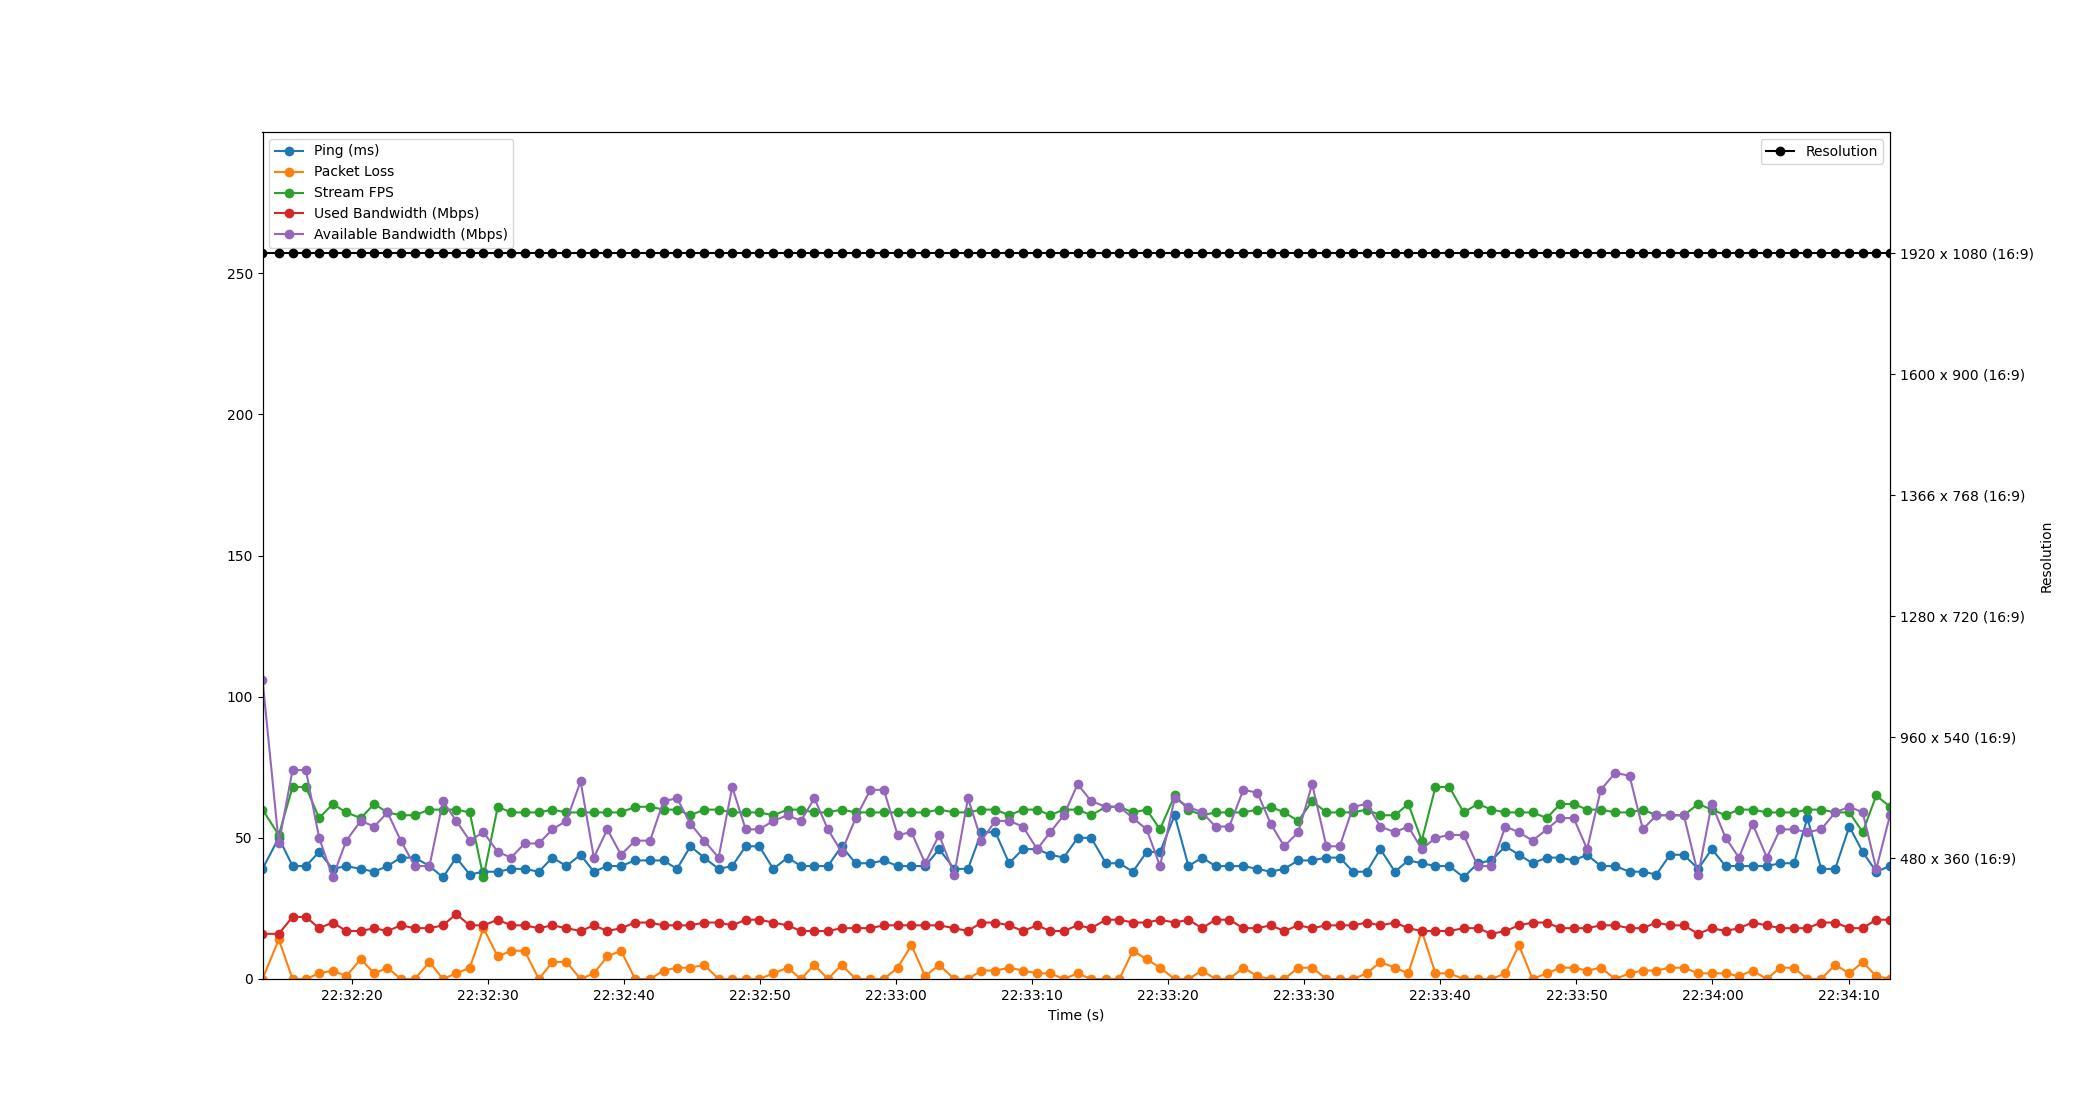

The data file committed next to this chart (first rows):
Time, Timestamp, Ping, Packet Loss, Stream FPS, Used Bandwidth, Resolution, Available Bandwidth
1.9073486328125e-06, 2023-07-18 22:32:13.425650, 39, 0, 60, 16, 1920 x 1080 (16:9), 106
1.196, 2023-07-18 22:32:14.622140, 50, 14, 51, 16, 1920 x 1080 (16:9), 48
2.21, 2023-07-18 22:32:15.635291, 40, 0, 68, 22, 1920 x 1080 (16:9), 74
3.186, 2023-07-18 22:32:16.611905, 40, 0, 68, 22, 1920 x 1080 (16:9), 74
4.164, 2023-07-18 22:32:17.589965, 45, 2, 57, 18, 1920 x 1080 (16:9), 50
5.164, 2023-07-18 22:32:18.589728, 39, 3, 62, 20, 1920 x 1080 (16:9), 36
6.156, 2023-07-18 22:32:19.581362, 40, 1, 59, 17, 1920 x 1080 (16:9), 49
7.222, 2023-07-18 22:32:20.647381, 39, 7, 57, 17, 1920 x 1080 (16:9), 56
8.215, 2023-07-18 22:32:21.640243, 38, 2, 62, 18, 1920 x 1080 (16:9), 54
9.186, 2023-07-18 22:32:22.611965, 40, 4, 59, 17, 1920 x 1080 (16:9), 59
10.17, 2023-07-18 22:32:23.593219, 43, 0, 58, 19, 1920 x 1080 (16:9), 49
11.19, 2023-07-18 22:32:24.618786, 43, 0, 58, 18, 1920 x 1080 (16:9), 40
12.27, 2023-07-18 22:32:25.699259, 40, 6, 60, 18, 1920 x 1080 (16:9), 40
13.27, 2023-07-18 22:32:26.691182, 36, 0, 60, 19, 1920 x 1080 (16:9), 63
14.24, 2023-07-18 22:32:27.663415, 43, 2, 60, 23, 1920 x 1080 (16:9), 56
15.24, 2023-07-18 22:32:28.661874, 37, 4, 59, 19, 1920 x 1080 (16:9), 49
16.24, 2023-07-18 22:32:29.664188, 38, 18, 36, 19, 1920 x 1080 (16:9), 52
17.29, 2023-07-18 22:32:30.716570, 38, 8, 61, 21, 1920 x 1080 (16:9), 45
18.27, 2023-07-18 22:32:31.700184, 39, 10, 59, 19, 1920 x 1080 (16:9), 43
19.27, 2023-07-18 22:32:32.691510, 39, 10, 59, 19, 1920 x 1080 (16:9), 48
20.31, 2023-07-18 22:32:33.733872, 38, 0, 59, 18, 1920 x 1080 (16:9), 48
21.31, 2023-07-18 22:32:34.735229, 43, 6, 60, 19, 1920 x 1080 (16:9), 53
22.33, 2023-07-18 22:32:35.759768, 40, 6, 59, 18, 1920 x 1080 (16:9), 56
23.38, 2023-07-18 22:32:36.806951, 44, 0, 59, 17, 1920 x 1080 (16:9), 70
24.35, 2023-07-18 22:32:37.780188, 38, 2, 59, 19, 1920 x 1080 (16:9), 43
25.35, 2023-07-18 22:32:38.771634, 40, 8, 59, 17, 1920 x 1080 (16:9), 53
26.35, 2023-07-18 22:32:39.776189, 40, 10, 59, 18, 1920 x 1080 (16:9), 44
27.39, 2023-07-18 22:32:40.814631, 42, 0, 61, 20, 1920 x 1080 (16:9), 49
28.49, 2023-07-18 22:32:41.915516, 42, 0, 61, 20, 1920 x 1080 (16:9), 49
29.48, 2023-07-18 22:32:42.902283, 42, 3, 60, 19, 1920 x 1080 (16:9), 63
30.47, 2023-07-18 22:32:43.891901, 39, 4, 60, 19, 1920 x 1080 (16:9), 64
31.45, 2023-07-18 22:32:44.878226, 47, 4, 58, 19, 1920 x 1080 (16:9), 55
32.46, 2023-07-18 22:32:45.890203, 43, 5, 60, 20, 1920 x 1080 (16:9), 49
33.52, 2023-07-18 22:32:46.948411, 39, 0, 60, 20, 1920 x 1080 (16:9), 43
34.52, 2023-07-18 22:32:47.950261, 40, 0, 59, 19, 1920 x 1080 (16:9), 68
35.52, 2023-07-18 22:32:48.941307, 47, 0, 59, 21, 1920 x 1080 (16:9), 53
36.52, 2023-07-18 22:32:49.946192, 47, 0, 59, 21, 1920 x 1080 (16:9), 53
37.54, 2023-07-18 22:32:50.964184, 39, 2, 58, 20, 1920 x 1080 (16:9), 56
38.6, 2023-07-18 22:32:52.024191, 43, 4, 60, 19, 1920 x 1080 (16:9), 58
39.58, 2023-07-18 22:32:53.003202, 40, 0, 60, 17, 1920 x 1080 (16:9), 56
40.57, 2023-07-18 22:32:53.990863, 40, 5, 59, 17, 1920 x 1080 (16:9), 64
41.56, 2023-07-18 22:32:54.984200, 40, 0, 59, 17, 1920 x 1080 (16:9), 53
42.56, 2023-07-18 22:32:55.987923, 47, 5, 60, 18, 1920 x 1080 (16:9), 45
43.6, 2023-07-18 22:32:57.026283, 41, 0, 59, 18, 1920 x 1080 (16:9), 57
44.68, 2023-07-18 22:32:58.102403, 41, 0, 59, 18, 1920 x 1080 (16:9), 67
45.67, 2023-07-18 22:32:59.094440, 42, 0, 59, 19, 1920 x 1080 (16:9), 67
46.68, 2023-07-18 22:33:00.109207, 40, 4, 59, 19, 1920 x 1080 (16:9), 51
47.7, 2023-07-18 22:33:01.125099, 40, 12, 59, 19, 1920 x 1080 (16:9), 52
48.71, 2023-07-18 22:33:02.132221, 40, 1, 59, 19, 1920 x 1080 (16:9), 41
49.74, 2023-07-18 22:33:03.161668, 46, 5, 60, 19, 1920 x 1080 (16:9), 51
50.85, 2023-07-18 22:33:04.271789, 39, 0, 59, 18, 1920 x 1080 (16:9), 37
51.86, 2023-07-18 22:33:05.281120, 39, 0, 59, 17, 1920 x 1080 (16:9), 64
52.84, 2023-07-18 22:33:06.270411, 52, 3, 60, 20, 1920 x 1080 (16:9), 49
53.87, 2023-07-18 22:33:07.293063, 52, 3, 60, 20, 1920 x 1080 (16:9), 56
54.88, 2023-07-18 22:33:08.305236, 41, 4, 58, 19, 1920 x 1080 (16:9), 56
55.89, 2023-07-18 22:33:09.316212, 46, 3, 60, 17, 1920 x 1080 (16:9), 54
56.94, 2023-07-18 22:33:10.361337, 46, 2, 60, 19, 1920 x 1080 (16:9), 46
57.9, 2023-07-18 22:33:11.328224, 44, 2, 58, 17, 1920 x 1080 (16:9), 52
58.9, 2023-07-18 22:33:12.321674, 43, 0, 60, 17, 1920 x 1080 (16:9), 58
59.91, 2023-07-18 22:33:13.339663, 50, 2, 60, 19, 1920 x 1080 (16:9), 69
... 59 more rows
